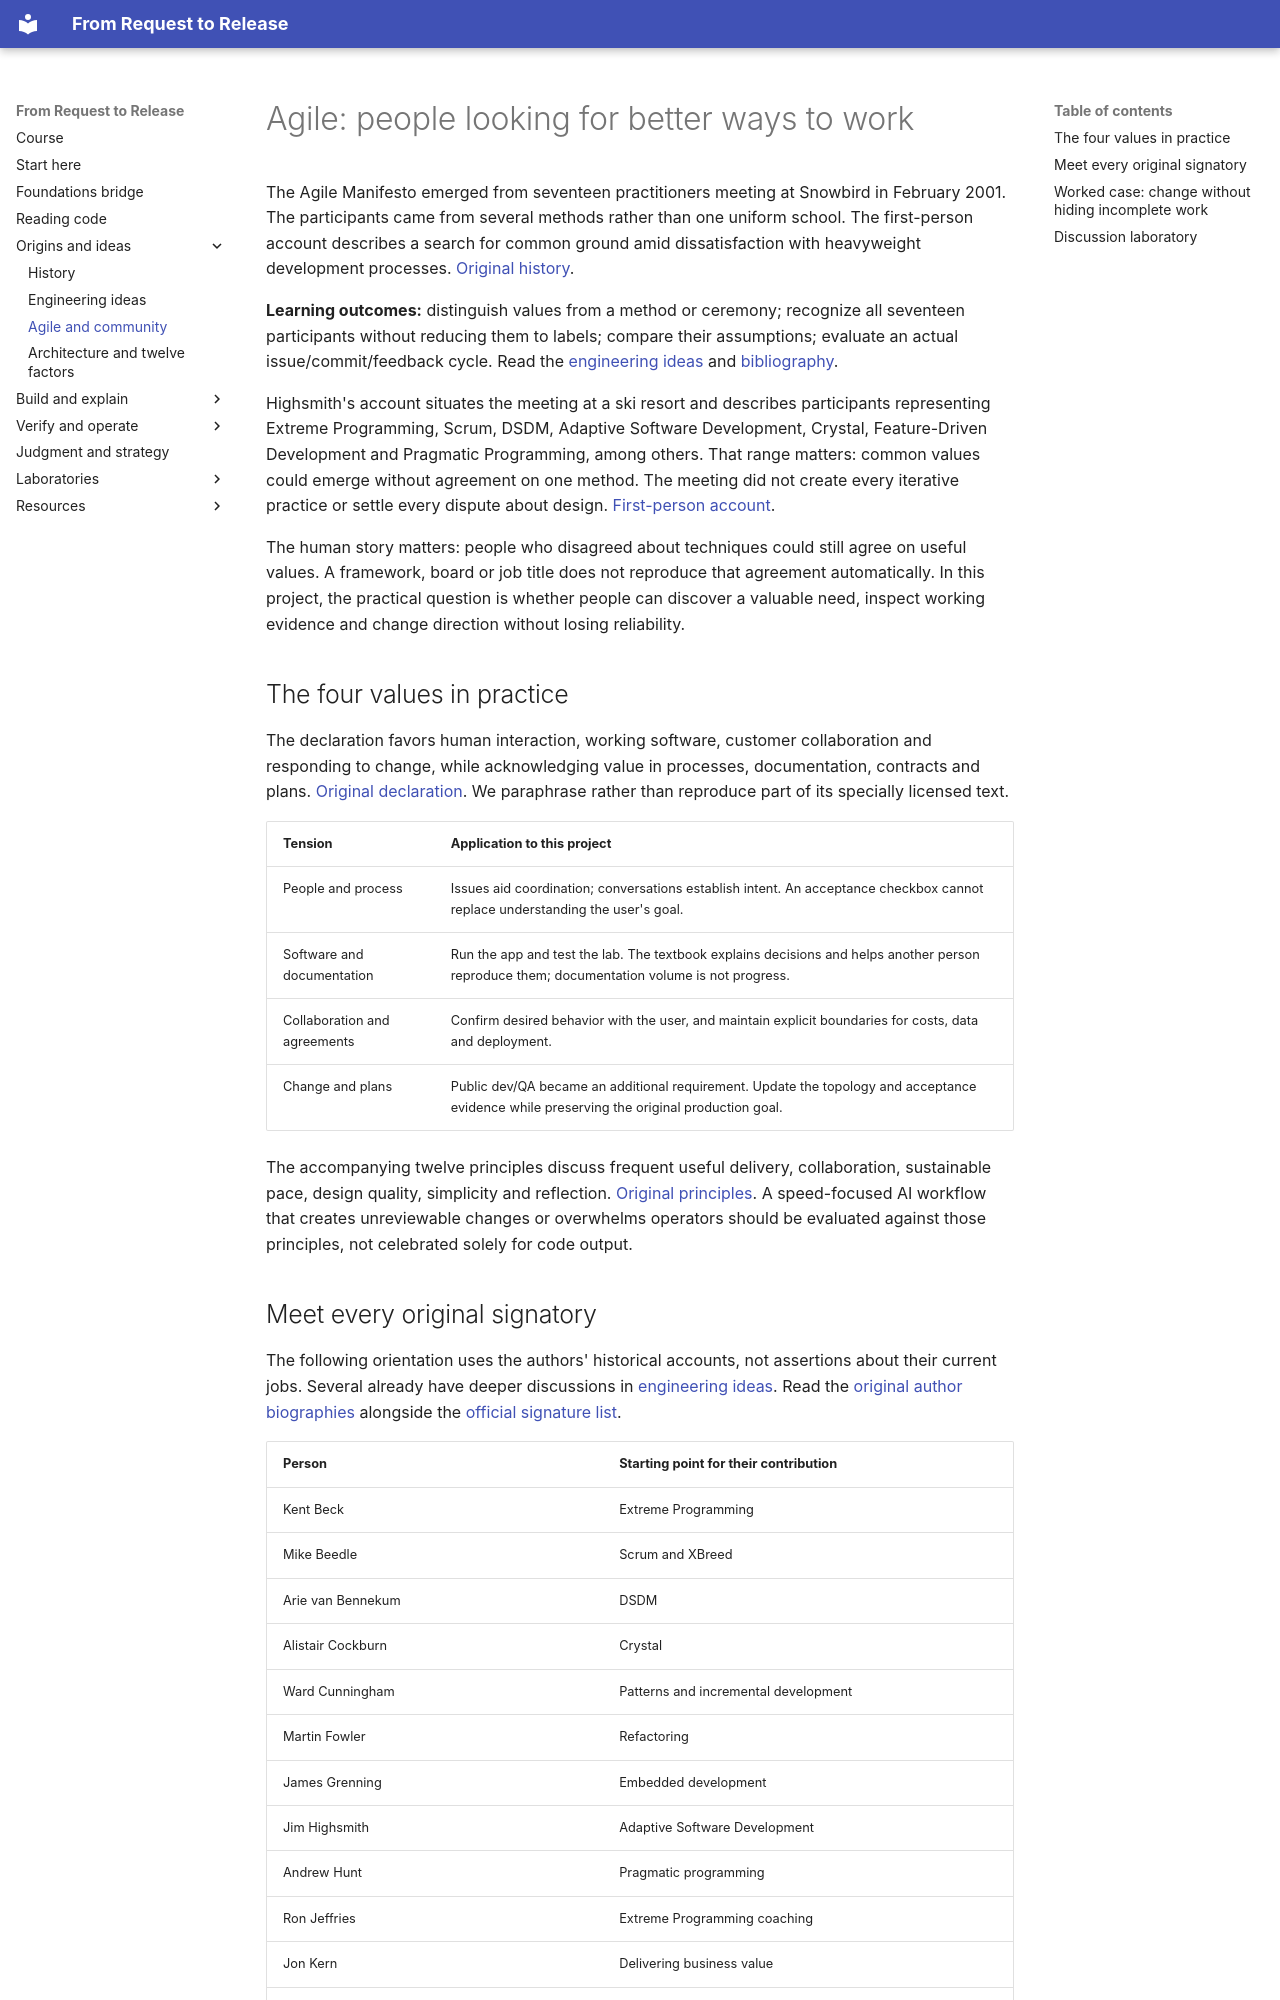

repository: kaw393939/is373-ai-chat · page: 14-agile-and-community/index.html · generator: mkdocs

# Agile: people looking for better ways to work

The Agile Manifesto emerged from seventeen practitioners meeting at Snowbird in February 2001. The participants came from several methods rather than one uniform school. The first-person account describes a search for common ground amid dissatisfaction with heavyweight development processes. [Original history](references.md#ref-agile).

**Learning outcomes:** distinguish values from a method or ceremony; recognize all seventeen participants without reducing them to labels; compare their assumptions; evaluate an actual issue/commit/feedback cycle. Read the [engineering ideas](13-engineering-ideas.md) and [bibliography](references.md#ref-agile).

Highsmith's account situates the meeting at a ski resort and describes participants representing Extreme Programming, Scrum, DSDM, Adaptive Software Development, Crystal, Feature-Driven Development and Pragmatic Programming, among others. That range matters: common values could emerge without agreement on one method. The meeting did not create every iterative practice or settle every dispute about design. [First-person account](references.md#ref-agile).

The human story matters: people who disagreed about techniques could still agree on useful values. A framework, board or job title does not reproduce that agreement automatically. In this project, the practical question is whether people can discover a valuable need, inspect working evidence and change direction without losing reliability.

## The four values in practice

The declaration favors human interaction, working software, customer collaboration and responding to change, while acknowledging value in processes, documentation, contracts and plans. [Original declaration](references.md#ref-agile). We paraphrase rather than reproduce part of its specially licensed text.

| Tension | Application to this project |
|---|---|
| People and process | Issues aid coordination; conversations establish intent. An acceptance checkbox cannot replace understanding the user's goal. |
| Software and documentation | Run the app and test the lab. The textbook explains decisions and helps another person reproduce them; documentation volume is not progress. |
| Collaboration and agreements | Confirm desired behavior with the user, and maintain explicit boundaries for costs, data and deployment. |
| Change and plans | Public dev/QA became an additional requirement. Update the topology and acceptance evidence while preserving the original production goal. |

The accompanying twelve principles discuss frequent useful delivery, collaboration, sustainable pace, design quality, simplicity and reflection. [Original principles](references.md#ref-agile). A speed-focused AI workflow that creates unreviewable changes or overwhelms operators should be evaluated against those principles, not celebrated solely for code output.
